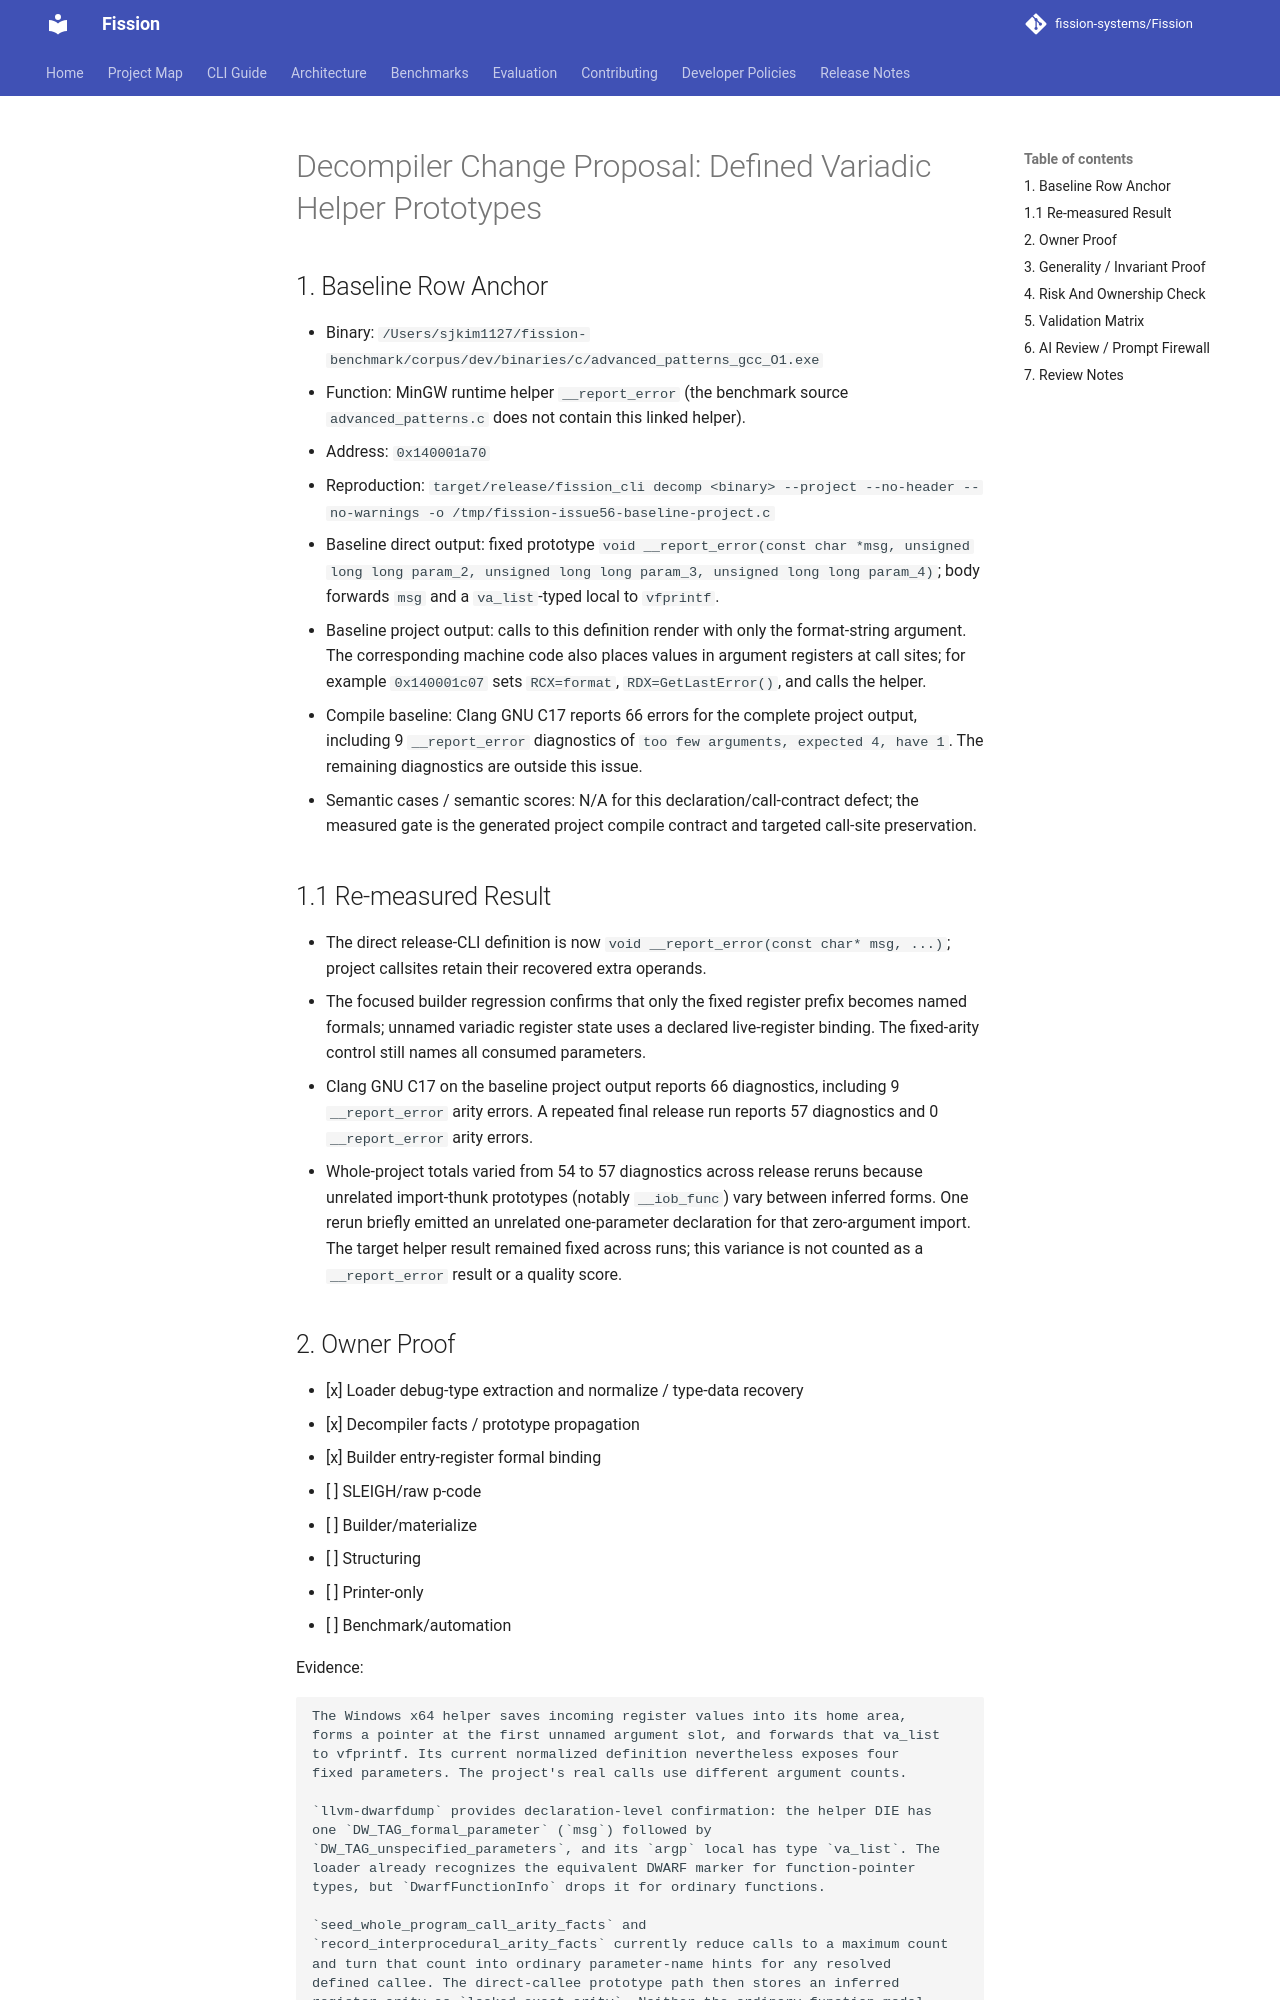

repository: fission-systems/Fission · page: proposals/2026-09-24-defined-variadic-helper-prototype/index.html · generator: mkdocs

# Decompiler Change Proposal: Defined Variadic Helper Prototypes

## 1. Baseline Row Anchor

- Binary: `/Users/sjkim1127/fission-benchmark/corpus/dev/binaries/c/advanced_patterns_gcc_O1.exe`
- Function: MinGW runtime helper `__report_error` (the benchmark source `advanced_patterns.c` does not contain this linked helper).
- Address: `0x140001a70`
- Reproduction: `target/release/fission_cli decomp <binary> --project --no-header --no-warnings -o /tmp/fission-issue56-baseline-project.c`
- Baseline direct output: fixed prototype `void __report_error(const char *msg, unsigned long long param_2, unsigned long long param_3, unsigned long long param_4)`; body forwards `msg` and a `va_list`-typed local to `vfprintf`.
- Baseline project output: calls to this definition render with only the format-string argument. The corresponding machine code also places values in argument registers at call sites; for example `0x140001c07` sets `RCX=format`, `RDX=GetLastError()`, and calls the helper.
- Compile baseline: Clang GNU C17 reports 66 errors for the complete project output, including 9 `__report_error` diagnostics of `too few arguments, expected 4, have 1`. The remaining diagnostics are outside this issue.
- Semantic cases / semantic scores: N/A for this declaration/call-contract defect; the measured gate is the generated project compile contract and targeted call-site preservation.

## 1.1 Re-measured Result

- The direct release-CLI definition is now `void __report_error(const char* msg, ...)`; project callsites retain their recovered extra operands.
- The focused builder regression confirms that only the fixed register prefix becomes named formals; unnamed variadic register state uses a declared live-register binding. The fixed-arity control still names all consumed parameters.
- Clang GNU C17 on the baseline project output reports 66 diagnostics, including 9 `__report_error` arity errors. A repeated final release run reports 57 diagnostics and 0 `__report_error` arity errors.
- Whole-project totals varied from 54 to 57 diagnostics across release reruns because unrelated import-thunk prototypes (notably `__iob_func`) vary between inferred forms. One rerun briefly emitted an unrelated one-parameter declaration for that zero-argument import. The target helper result remained fixed across runs; this variance is not counted as a `__report_error` result or a quality score.
